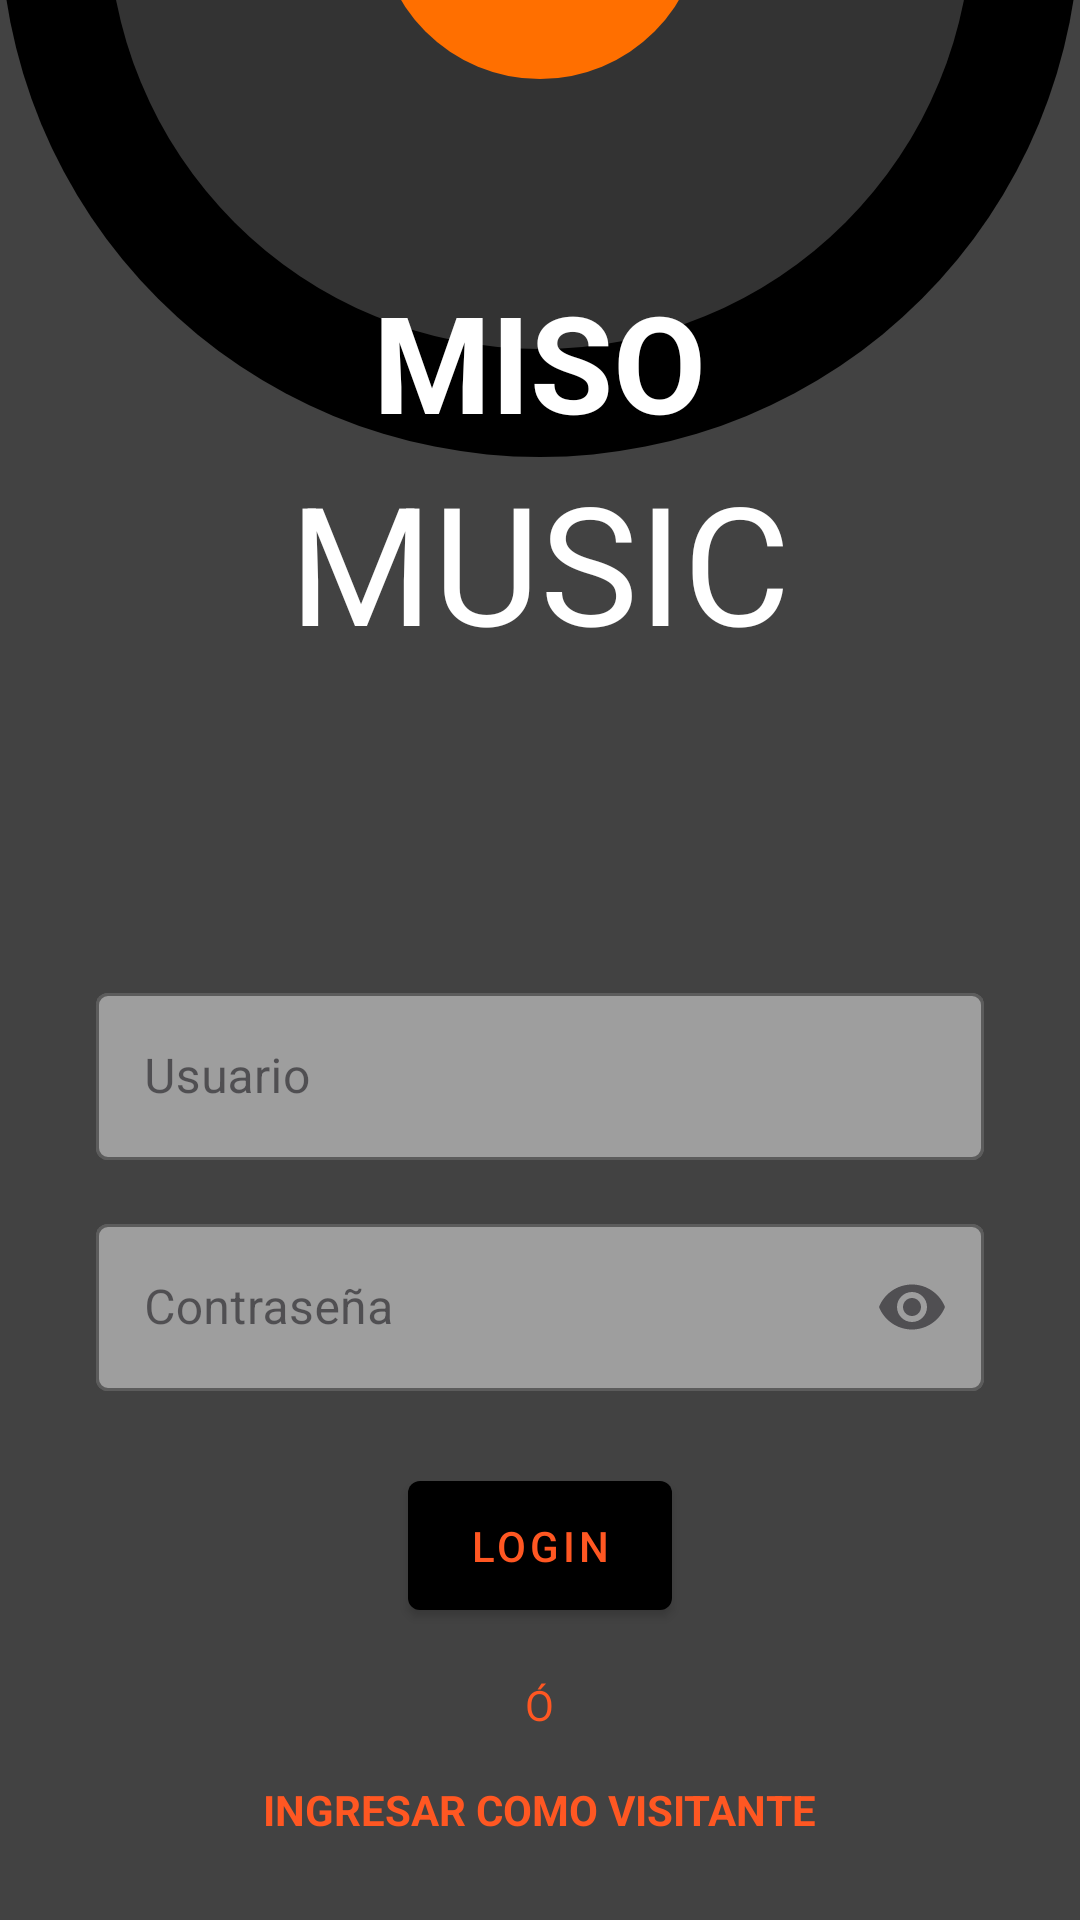

Here is an Android app screen rendered from its layout file. Give the layout XML and the strings, colors and styles it references.
<!-- AndroidManifest.xml: application theme Theme.MISW4203ProyectoVinilos -->
<!-- res/layout/activity_main.xml -->
<?xml version="1.0" encoding="utf-8"?>
<LinearLayout xmlns:android="http://schemas.android.com/apk/res/android"
    xmlns:app="http://schemas.android.com/apk/res-auto"
    xmlns:tools="http://schemas.android.com/tools"
    android:id="@+id/main"
    android:layout_width="match_parent"
    android:layout_height="match_parent"
    android:gravity="center_horizontal"
    android:orientation="vertical"
    tools:context=".MainActivity">

    
    <ImageView
        android:id="@+id/vinylImage"
        android:layout_width="match_parent"
        android:layout_height="wrap_content"
        android:layout_marginTop="-208dp"
        android:adjustViewBounds="true"
        android:contentDescription="@string/HU00_title"
        android:scaleType="centerCrop"
        android:src="@drawable/vinyl" />

    
    <TextView
        android:id="@+id/txtTitle"
        android:layout_width="wrap_content"
        android:layout_height="wrap_content"
        android:layout_gravity="center_horizontal"
        android:paddingTop="16dp"
        android:text="@string/HU00_title"
        android:textAllCaps="true"
        android:textSize="45sp"
        android:textStyle="bold"
        android:translationY="-78dp" />

    
    <TextView
        android:id="@+id/txtSubtitle"
        android:layout_width="wrap_content"
        android:layout_height="wrap_content"
        android:layout_gravity="center_horizontal"
        android:text="@string/HU00_subtitle"
        android:textAllCaps="true"
        android:textSize="55sp"
        android:translationY="-78dp" />

    
    <com.google.android.material.textfield.TextInputLayout
        android:id="@+id/userInput"
        android:layout_width="match_parent"
        android:layout_height="wrap_content"
        android:layout_marginHorizontal="32dp"
        android:layout_marginTop="24dp"
        style="?attr/textInputOutlinedStyle">

        <com.google.android.material.textfield.TextInputEditText
            android:id="@+id/userInputEditText"
            android:layout_width="match_parent"
            android:layout_height="wrap_content"
            android:hint="@string/HU00_user_input"
            android:textColor="@color/white"/>
    </com.google.android.material.textfield.TextInputLayout>

    
    <com.google.android.material.textfield.TextInputLayout
        android:id="@+id/passwordInput"
        android:layout_width="match_parent"
        android:layout_height="wrap_content"
        android:layout_marginHorizontal="32dp"
        android:layout_marginTop="16dp"
        app:endIconMode="password_toggle"
        style="?attr/textInputOutlinedStyle">

        <com.google.android.material.textfield.TextInputEditText
            android:id="@+id/passwordInputEditText"
            android:layout_width="match_parent"
            android:layout_height="wrap_content"
            android:hint="@string/HU00_password_input"
            android:inputType="textPassword"
            android:textColor="@color/white"/>
    </com.google.android.material.textfield.TextInputLayout>

    
    <com.google.android.material.button.MaterialButton
        android:id="@+id/loginButton"
        android:layout_width="wrap_content"
        android:layout_height="wrap_content"
        android:layout_marginTop="24dp"
        android:text="@string/HU00_login_button"
        style="?attr/buttonStyle"/>

    
    <TextView
        android:id="@+id/separator"
        android:layout_width="wrap_content"
        android:layout_height="wrap_content"
        android:layout_gravity="center_horizontal"
        android:layout_marginTop="16dp"
        android:text="@string/HU00_divider_text"
        android:textAllCaps="true"
        android:textColor="@color/orange" />

    
    <TextView
        android:id="@+id/guestButton"
        android:layout_width="wrap_content"
        android:layout_height="wrap_content"
        android:layout_gravity="center_horizontal"
        android:layout_marginTop="16dp"
        android:clickable="true"
        android:focusable="true"
        android:text="@string/HU00_login_alt_button"
        android:textColor="@color/orange"
        android:textAllCaps="true"
        android:textStyle="bold" />
</LinearLayout>
<!-- resources referenced by this layout -->
<resources>
  <color name="orange">#FF5722</color>
  <color name="white">#FFFFFFFF</color>
  <!-- drawable vinyl (drawable) -->
  <?xml version="1.0" encoding="utf-8"?>
  <vector xmlns:android="http://schemas.android.com/apk/res/android"
      android:width="200dp"
      android:height="200dp"
      android:viewportWidth="100"
      android:viewportHeight="100">
  
      
      <path
          android:pathData="M 50, 50 m -50, 0 a 50,50 0 1,1 100,0 a 50,50 0 1,1 -100,0"
          android:fillColor="#000000" />
  
      
      <path
          android:pathData="M 50, 50 m -40, 0 a 40,40 0 1,1 80,0 a 40,40 0 1,1 -80,0"
          android:fillColor="#333333" />
  
      
      <path
          android:pathData="M 50, 50 m -15, 0 a 15,15 0 1,1 30,0 a 15,15 0 1,1 -30,0"
          android:fillColor="#FF6F00" />
  
      
      <path
          android:pathData="M 50, 50 m -5, 0 a 5,5 0 1,1 10,0 a 5,5 0 1,1 -10,0"
          android:fillColor="#000000" />
  </vector>
  <string name="HU00_divider_text">ó</string>
  <string name="HU00_login_alt_button">Ingresar como visitante</string>
  <string name="HU00_login_button">Login</string>
  <string name="HU00_password_input">Contraseña</string>
  <string name="HU00_subtitle">Music</string>
  <string name="HU00_title">Miso</string>
  <string name="HU00_user_input">Usuario</string>
  <style name="Theme.MISW4203ProyectoVinilos" parent="Base.Theme.MISW4203ProyectoVinilos" />
  <style name="Base.Theme.MISW4203ProyectoVinilos" parent="Theme.Material3.DayNight.NoActionBar">
          
          <item name="android:windowBackground">@color/background_color</item>
          
          <item name="android:textColor">@color/white</item>
          <item name="android:buttonStyle">@style/ButtonStyle</item>
          <item name="colorButtonNormal">@color/black</item>
          <item name="textInputOutlinedStyle">@style/TextInputStyle</item>
      </style>
  <color name="background_color">#424242</color>
  <style name="ButtonStyle" parent="@style/Widget.MaterialComponents.Button">
          <item name="android:textColor">@color/orange</item>
          <item name="backgroundTint">@color/black</item>
          <item name="android:textAllCaps">true</item>
          <item name="android:padding">12dp</item>
      </style>
  <color name="black">#FF000000</color>
  <style name="TextInputStyle" parent="@style/Widget.MaterialComponents.TextInputLayout.OutlinedBox">
          <item name="backgroundTint">@color/gray</item>
          <item name="boxBackgroundColor">@color/gray</item>
          <item name="boxStrokeColor">@color/black</item>
          <item name="hintTextColor">@color/white</item> 
      </style>
  <color name="gray">#9E9E9E</color>
</resources>
